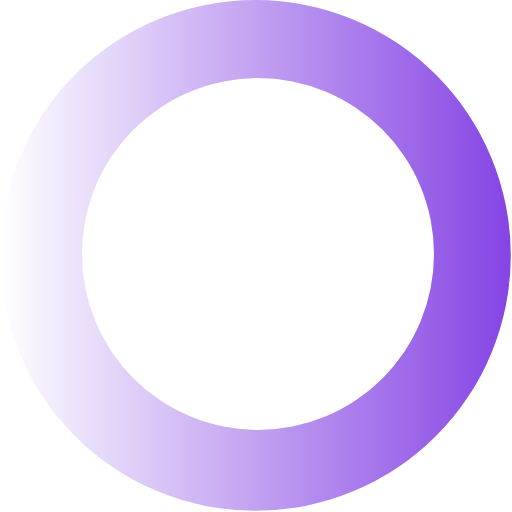
t = 0.00 s
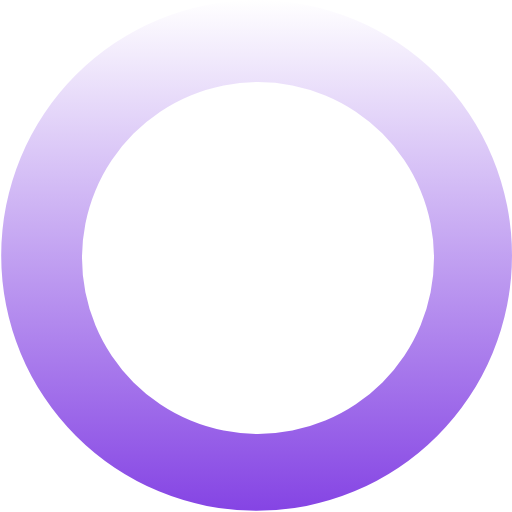
t = 0.27 s
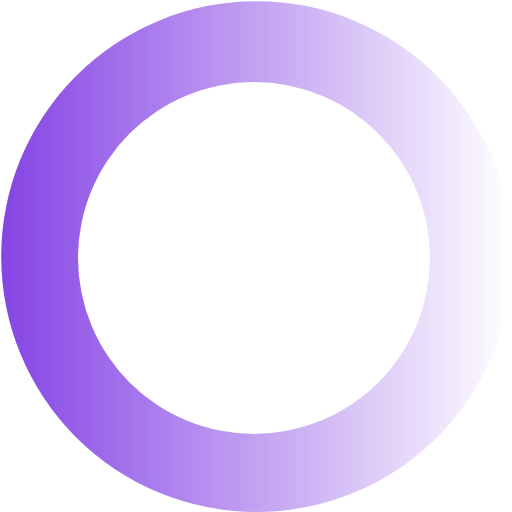
t = 0.54 s
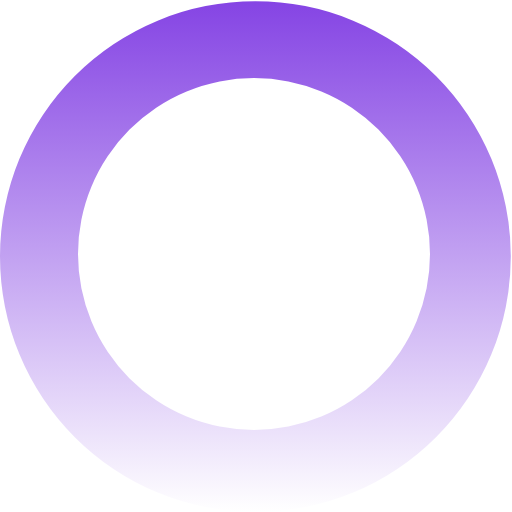
t = 0.81 s

The animated SVG that drew these frames (rendered in a browser with its animation timeline set to each time). Animation: 1 SMIL element (animateTransform=1); one cycle of 1.08 s, repeats indefinitely.

<?xml version="1.0" encoding="UTF-8" standalone="no"?><svg xmlns:svg="http://www.w3.org/2000/svg" xmlns="http://www.w3.org/2000/svg" xmlns:xlink="http://www.w3.org/1999/xlink" version="1.0" width="64px" height="64px" viewBox="0 0 128 128" xml:space="preserve"><g><linearGradient id="linear-gradient"><stop offset="0%" stop-color="#ffffff"/><stop offset="100%" stop-color="#8544e4"/></linearGradient><path d="M63.85 0A63.85 63.85 0 1 1 0 63.85 63.85 63.85 0 0 1 63.85 0zm.65 19.5a44 44 0 1 1-44 44 44 44 0 0 1 44-44z" fill="url(#linear-gradient)" fill-rule="evenodd"/><animateTransform attributeName="transform" type="rotate" from="0 64 64" to="360 64 64" dur="1080ms" repeatCount="indefinite"></animateTransform></g></svg>